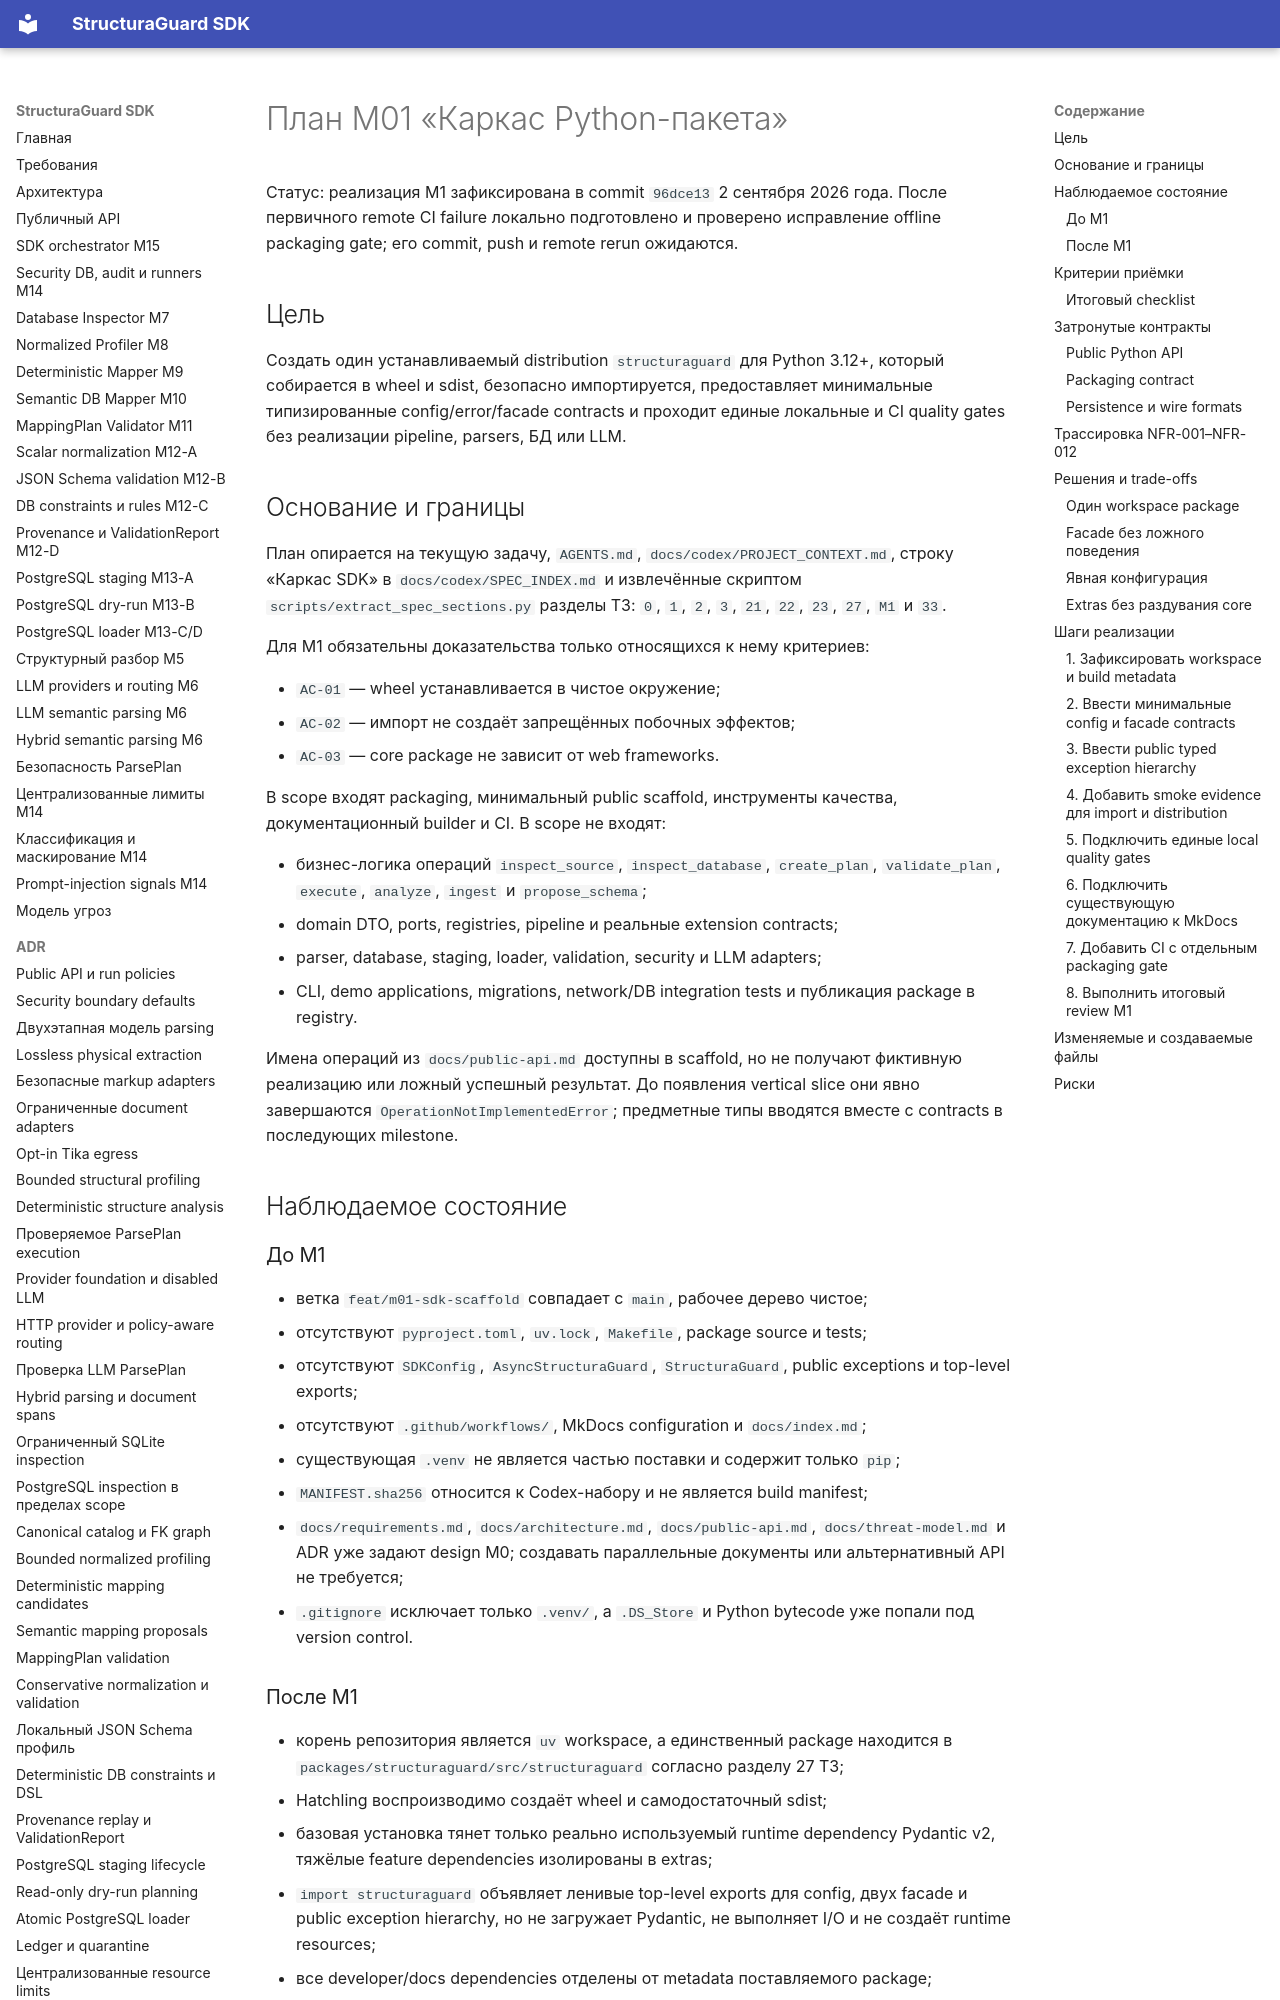

repository: NevermoreKatana/structuraguard · page: plans/M01_sdk_scaffold/index.html · generator: mkdocs

# План M01 «Каркас Python-пакета»

Статус: реализация M1 зафиксирована в commit `96dce13` 2 сентября
2026 года. После первичного remote CI failure локально подготовлено и
проверено исправление offline packaging gate; его commit, push и remote
rerun ожидаются.

## Цель

Создать один устанавливаемый distribution `structuraguard` для Python 3.12+,
который собирается в wheel и sdist, безопасно импортируется, предоставляет
минимальные типизированные config/error/facade contracts и проходит единые
локальные и CI quality gates без реализации pipeline, parsers, БД или LLM.

## Основание и границы

План опирается на текущую задачу, `AGENTS.md`,
`docs/codex/PROJECT_CONTEXT.md`, строку «Каркас SDK» в
`docs/codex/SPEC_INDEX.md` и извлечённые скриптом
`scripts/extract_spec_sections.py` разделы ТЗ: `0`, `1`, `2`, `3`, `21`, `22`,
`23`, `27`, `M1` и `33`.

Для M1 обязательны доказательства только относящихся к нему критериев:

- `AC-01` — wheel устанавливается в чистое окружение;
- `AC-02` — импорт не создаёт запрещённых побочных эффектов;
- `AC-03` — core package не зависит от web frameworks.

В scope входят packaging, минимальный public scaffold, инструменты качества,
документационный builder и CI. В scope не входят:

- бизнес-логика операций `inspect_source`, `inspect_database`,
  `create_plan`, `validate_plan`, `execute`, `analyze`, `ingest` и
  `propose_schema`;
- domain DTO, ports, registries, pipeline и реальные extension contracts;
- parser, database, staging, loader, validation, security и LLM adapters;
- CLI, demo applications, migrations, network/DB integration tests и
  публикация package в registry.

Имена операций из `docs/public-api.md` доступны в scaffold, но не
получают фиктивную реализацию или ложный успешный результат.
До появления vertical slice они явно завершаются
`OperationNotImplementedError`; предметные типы вводятся вместе с
contracts в последующих milestone.

## Наблюдаемое состояние

### До M1

- ветка `feat/m01-sdk-scaffold` совпадает с `main`, рабочее дерево чистое;
- отсутствуют `pyproject.toml`, `uv.lock`, `Makefile`, package source и tests;
- отсутствуют `SDKConfig`, `AsyncStructuraGuard`, `StructuraGuard`, public
  exceptions и top-level exports;
- отсутствуют `.github/workflows/`, MkDocs configuration и `docs/index.md`;
- существующая `.venv` не является частью поставки и содержит только `pip`;
- `MANIFEST.sha256` относится к Codex-набору и не является build manifest;
- `docs/requirements.md`, `docs/architecture.md`, `docs/public-api.md`,
  `docs/threat-model.md` и ADR уже задают design M0; создавать параллельные
  документы или альтернативный API не требуется;
- `.gitignore` исключает только `.venv/`, а `.DS_Store` и Python bytecode уже
  попали под version control.

### После M1

- корень репозитория является `uv` workspace, а единственный package находится
  в `packages/structuraguard/src/structuraguard` согласно разделу 27 ТЗ;
- Hatchling воспроизводимо создаёт wheel и самодостаточный sdist;
- базовая установка тянет только реально используемый runtime dependency
  Pydantic v2, тяжёлые feature dependencies изолированы в extras;
- `import structuraguard` объявляет ленивые top-level exports для config,
  двух facade и public exception hierarchy, но не загружает Pydantic,
  не выполняет I/O и не создаёт runtime resources;
- все developer/docs dependencies отделены от metadata поставляемого package;
- Ruff, mypy strict, pytest с AnyIO pytest plugin, MkDocs, Makefile и CI
  используют одни и те же команды;
- M1 имеет автоматические evidence для `AC-01`–`AC-03`.
